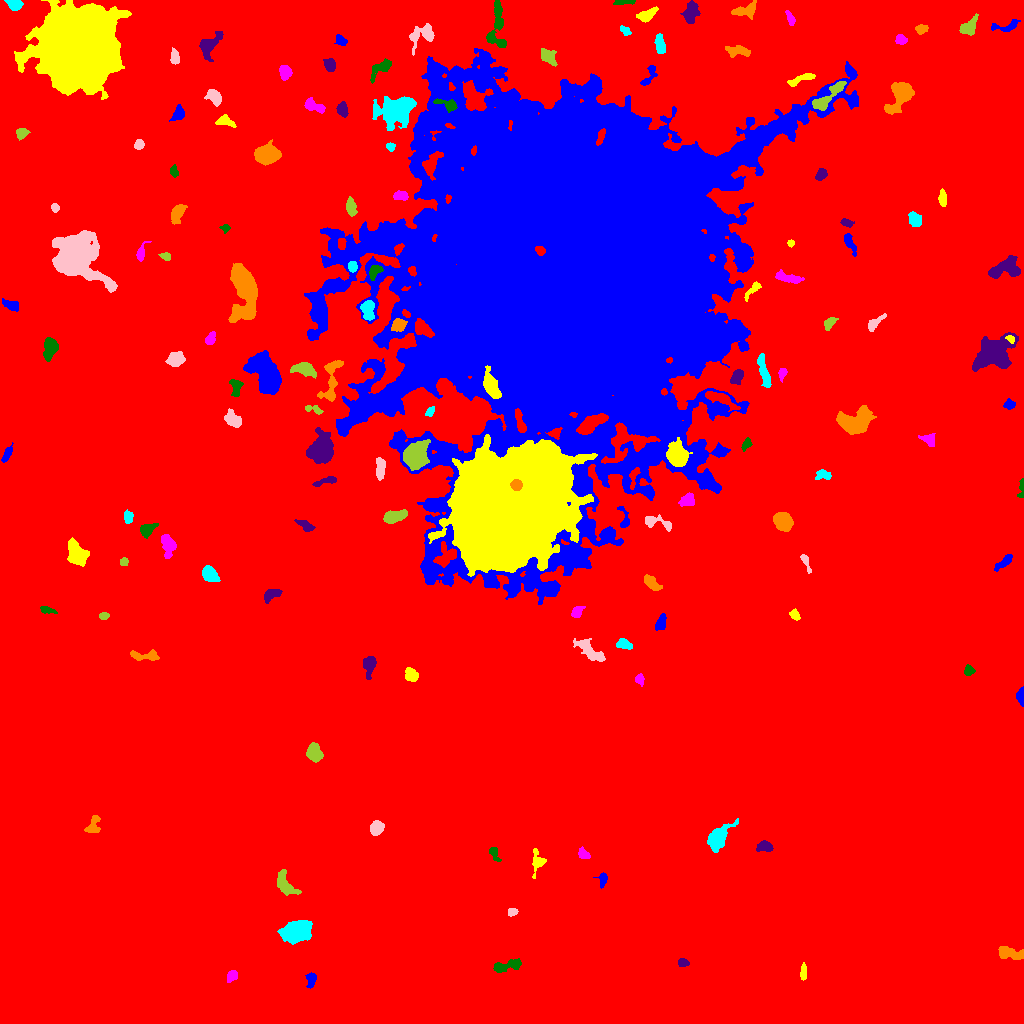

Data behind this chart, as committed beside it:
ID, X, Y, A, B, theta, total_flux, mu_max, mu_median, mu_mean, R_fwhm, R_e, R10, R90, x_start, x_end, y_start, y_end, area, greylevel
0, 508.2, 523.9, 302.3, 295.8, -0.6902, 4761938, 24.0, 5.0, 5.47, 141.2, 268.4, 103.4, 426.5, 0, 1023, 0, 1023, 870522, 5.47
1, 311.4, 44.34, 3.503, 1.977, 1.46, 381.0, 8.0, 3.0, 2.931, 3.827, 3.192, 1.262, 5.109, 305, 316, 35, 51, 130, 15.93
2, 803.4, 51.46, 3.942, 1.229, 1.549, 203.0, 4.0, 2.0, 2.01, 4.184, 2.932, 1.262, 4.406, 800, 806, 43, 61, 101, 15.01
3, 232.1, 47.97, 2.838, 2.191, 0.8869, 382.0, 9.0, 3.0, 3.351, 3.141, 3.038, 1.128, 5.015, 227, 237, 41, 53, 114, 15.35
4, 505.8, 57.21, 8.079, 2.584, 0.2249, 898.0, 8.0, 3.0, 3.606, 6.077, 5.109, 1.954, 7.919, 493, 521, 51, 65, 249, 15.61
5, 683, 60.7, 2.693, 2.067, -0.1795, 472.0, 10.0, 5.0, 5.425, 4.146, 3.038, 1.128, 4.687, 678, 689, 57, 65, 87, 15.43
6, 1010, 70.03, 7.181, 2.738, -0.1666, 901.0, 6.0, 4.0, 3.413, 7.674, 5.293, 2.185, 7.858, 998, 1023, 64, 77, 264, 16.41
7, 297.1, 91.82, 6.891, 4.499, 0.2857, 6040, 27.0, 8.0, 9.853, 7.59, 7.024, 2.706, 11.33, 277, 312, 79, 103, 613, 21.85
8, 511.7, 111.6, 2.462, 1.809, 0.335, 205.0, 7.0, 2.0, 2.697, 2.764, 2.523, 0.9772, 4.068, 508, 518, 107, 115, 76, 14.7
9, 285.8, 138.2, 7.02, 3.462, -0.9765, 988.0, 9.0, 3.0, 3.208, 4.787, 5.109, 1.871, 8.292, 277, 301, 128, 154, 308, 15.21
10, 453.5, 141.3, 4.471, 1.994, -0.2694, 557.0, 8.0, 3.0, 3.335, 4.618, 3.656, 1.382, 5.997, 445, 465, 136, 148, 167, 15.34
11, 603.1, 144.4, 3.632, 2.173, 1.421, 248.0, 6.0, 2.0, 2.318, 3.478, 3.09, 1.128, 5.015, 593, 607, 135, 151, 107, 14.32
12, 537.7, 161.5, 5.859, 3.234, 1.481, 809.0, 10.0, 3.0, 4.149, 4.583, 4.146, 1.596, 6.817, 532, 546, 145, 175, 195, 15.15
13, 583.7, 168.9, 2.926, 2.077, -0.7261, 488.0, 11.0, 4.0, 4.436, 3.523, 3.038, 1.128, 4.886, 578, 590, 165, 177, 110, 16.44
14, 494.1, 170, 4.373, 2.038, -1.09, 370.0, 6.0, 3.0, 3.364, 5.078, 3.385, 1.382, 5.232, 489, 501, 162, 176, 110, 14.36
15, 764.6, 176.9, 3.548, 2.521, -0.1062, 478.0, 7.0, 3.0, 3.084, 4.334, 3.613, 1.382, 5.836, 756, 773, 172, 183, 155, 17.08
16, 93.18, 197.7, 5.101, 3.031, 1.17, 588.0, 7.0, 3.0, 3.267, 4.478, 4.297, 1.596, 6.628, 84, 100, 191, 208, 180, 14.27
17, 717.6, 185.3, 7.097, 3.637, 0.8676, 3091, 22.0, 5.5, 7.089, 5.614, 5.642, 2.185, 9.723, 707, 738, 171, 205, 436, 18.09
18, 376.5, 195.6, 3.223, 2.824, 0.8616, 1387, 19.0, 7.0, 7.663, 4.334, 3.827, 1.493, 6.18, 370, 384, 188, 203, 181, 19.66
19, 314.6, 270.2, 4.034, 3.164, -1.171, 2966, 31.0, 10.0, 11.91, 5.015, 4.478, 1.784, 7.313, 306, 323, 261, 281, 249, 22.91
20, 56.37, 266.7, 4.584, 2.469, -0.05925, 407.0, 5.0, 3.0, 2.826, 5.352, 4.146, 1.596, 6.103, 48, 66, 262, 272, 144, 13.83
21, 1021, 327.2, 3.828, 1.672, -1.542, 2536, 51.0, 18.0, 21.86, 3.785, 2.985, 1.262, 4.82, 1016, 1023, 317, 337, 116, 32.86
22, 411.4, 348.5, 3.407, 2.839, -0.8883, 503.0, 6.0, 3.0, 3.067, 5.67, 4.029, 1.596, 6.103, 405, 418, 342, 356, 164, 15.07
23, 639.7, 344.3, 2.637, 1.98, -1.338, 215.0, 7.0, 2.0, 2.389, 2.111, 2.932, 0.9772, 4.549, 635, 644, 337, 350, 90, 14.39
24, 968.7, 353.3, 2.366, 2.222, 1.454, 285.0, 7.0, 3.0, 2.938, 3.432, 2.877, 1.128, 4.583, 964, 975, 348, 359, 97, 14.94
25, 369.1, 358.8, 5.39, 2.897, 1.464, 805.0, 8.0, 3.0, 3.693, 5.836, 4.618, 1.784, 7.334, 363, 376, 344, 367, 218, 14.69
26, 145.1, 367.4, 8.173, 2.232, -0.03028, 697.0, 8.0, 3.0, 3.303, 5.14, 4.478, 1.693, 7.092, 130, 159, 363, 374, 211, 15.3
27, 623.5, 379.3, 3.768, 2.414, -0.1647, 430.0, 6.0, 3.0, 3.007, 5.382, 3.785, 1.493, 5.754, 616, 632, 374, 385, 143, 15.01
28, 589.6, 372.8, 8.786, 3.152, -0.6903, 860.0, 5.0, 2.0, 2.443, 7.203, 5.863, 2.326, 8.992, 573, 605, 362, 385, 352, 14.44
29, 103.6, 407.6, 2.321, 1.682, 0.01028, 247.0, 7.0, 4.0, 3.479, 3.478, 2.585, 0.9772, 3.949, 99, 109, 404, 411, 71, 15.48
30, 449.2, 397.6, 2.939, 1.959, 1.13, 328.0, 7.0, 3.0, 3.124, 3.656, 3.038, 1.128, 4.886, 444, 454, 392, 404, 105, 15.12
31, 660.3, 400.1, 3.954, 2.112, 1.232, 488.0, 8.0, 3.0, 3.297, 4.618, 3.568, 1.382, 5.528, 655, 666, 393, 410, 148, 15.3
32, 794.9, 408.4, 2.579, 1.913, -1.076, 337.0, 9.0, 3.0, 3.585, 3.241, 2.764, 0.9772, 4.514, 789, 800, 403, 415, 94, 15.59
33, 576.9, 411.5, 3.462, 2.234, 0.8478, 282.0, 5.0, 2.0, 2.311, 4.029, 3.385, 1.262, 5.323, 571, 585, 406, 417, 122, 14.31
34, 46.82, 413.5, 3.488, 1.575, -0.2244, 253.0, 7.0, 2.0, 2.582, 2.877, 2.764, 0.9772, 4.583, 40, 57, 410, 417, 98, 15.58
35, 271.2, 429.2, 4.516, 2.441, 0.4922, 593.0, 7.0, 4.0, 3.448, 5.293, 4.029, 1.596, 6.257, 264, 282, 420, 434, 172, 15.45
36, 651.3, 440.7, 4.324, 2.57, -0.821, 504.0, 6.0, 3.0, 2.681, 5.698, 4.146, 1.693, 6.383, 644, 662, 433, 449, 188, 15.68
37, 209.4, 449.5, 3.915, 2.878, -0.8049, 2063, 23.0, 8.0, 9.088, 4.951, 4.26, 1.693, 6.84, 202, 220, 442, 458, 227, 21.09
38, 805.4, 462.1, 5.355, 1.452, -1.191, 227.0, 5.0, 2.0, 2.183, 3.613, 2.985, 1.128, 4.754, 800, 811, 450, 469, 104, 14.18
39, 123.8, 461.6, 2.13, 1.984, 0.4029, 270.0, 7.0, 4.0, 4.03, 3.656, 2.706, 1.128, 4.029, 120, 128, 458, 466, 67, 15.03
40, 257.5, 449.3, 4.919, 3.829, 0.1156, 5204, 33.0, 13.0, 14.18, 6.794, 5.557, 2.257, 8.867, 244, 269, 440, 458, 367, 25.18
41, 1004, 461.4, 5.361, 1.806, 0.7126, 439.0, 6.0, 3.0, 2.761, 5.232, 3.827, 1.493, 5.997, 994, 1012, 452, 469, 159, 14.76
42, 76.61, 469.1, 6.078, 4.045, -1.005, 3013, 16.0, 7.0, 7.385, 7.756, 6.155, 2.523, 9.674, 67, 89, 457, 486, 408, 18.38
43, 168.2, 477.8, 5.621, 3.213, -1.46, 1192, 10.0, 4.0, 4.585, 6.358, 5.109, 1.954, 7.939, 161, 176, 465, 489, 260, 15.58
44, 146.8, 493.5, 3.963, 2.629, 0.6303, 582.0, 9.0, 3.0, 3.288, 3.613, 3.827, 1.493, 6.257, 140, 158, 485, 500, 177, 15.29
45, 305.9, 497.4, 4.735, 2.024, -0.5023, 362.0, 6.0, 2.0, 2.514, 4.334, 3.568, 1.382, 5.754, 294, 315, 492, 504, 144, 15.51
46, 783.6, 501.5, 4.197, 3.579, -0.9254, 5895, 48.0, 15.0, 18.42, 5.89, 4.918, 1.954, 7.999, 773, 793, 492, 511, 320, 29.42
47, 128.1, 507.1, 3.166, 2.104, -1.448, 420.0, 9.0, 3.5, 3.818, 3.613, 3.192, 1.262, 5.046, 124, 133, 500, 514, 110, 15.82
48, 656, 501.3, 8.81, 2.653, -0.2722, 507.0, 8.0, 2.0, 2.336, 3.7, 4.334, 1.596, 6.979, 645, 671, 492, 509, 217, 16.34
49, 395.1, 507.1, 6.71, 2.688, 0.2807, 1165, 10.0, 5.0, 4.516, 6.457, 5.109, 1.954, 7.899, 383, 407, 500, 514, 258, 18.52
50, 723.9, 515.8, 2.36, 1.996, -0.2353, 282.0, 7.0, 4.0, 3.863, 3.868, 2.821, 1.128, 4.222, 720, 729, 512, 520, 73, 20.86
51, 624, 504.6, 6.742, 2.446, -1.406, 319.0, 5.0, 2.0, 2.328, 4.26, 3.656, 1.382, 5.614, 617, 629, 496, 517, 137, 17.33
52, 511.3, 515.6, 26.1, 22.73, 0.6134, 379888, 179.0, 18.0, 26.86, 14.36, 27.8, 9.132, 51.85, 428, 597, 447, 589, 14143, 45.86
53, 688, 523.4, 3.473, 2.817, 0.6234, 762.0, 11.0, 4.0, 4.456, 4.406, 3.868, 1.493, 6.155, 678, 694, 517, 531, 171, 16.46
54, 1021, 535.7, 5.601, 1.339, 1.471, 244.0, 5.0, 3.0, 2.773, 3.909, 2.821, 1.128, 4.37, 1017, 1023, 526, 545, 88, 14.77
55, 325.5, 542.3, 6.984, 1.687, 0.2677, 524.0, 8.0, 4.0, 3.743, 4.853, 3.949, 1.493, 5.917, 312, 336, 537, 547, 140, 19.74
56, 516.3, 538.5, 2.563, 2.458, -0.3147, 2828, 51.0, 22.0, 23.57, 4.029, 3.241, 1.262, 5.109, 510, 522, 533, 544, 120, 137.6
57, 823.2, 547.8, 4.438, 2.364, 0.1434, 287.0, 6.0, 2.0, 2.142, 3.742, 3.385, 1.262, 5.47, 815, 831, 544, 554, 134, 14.14
58, 380.4, 555.1, 5.831, 2.092, 1.564, 750.0, 7.0, 4.0, 3.968, 5.836, 4.334, 1.784, 6.555, 376, 385, 543, 566, 189, 18.97
59, 415.1, 567.7, 5.351, 4.682, 1.002, 13326, 78.0, 14.0, 22.1, 6.507, 6.05, 2.394, 10.45, 403, 430, 553, 584, 603, 42.1
... 98 more rows
